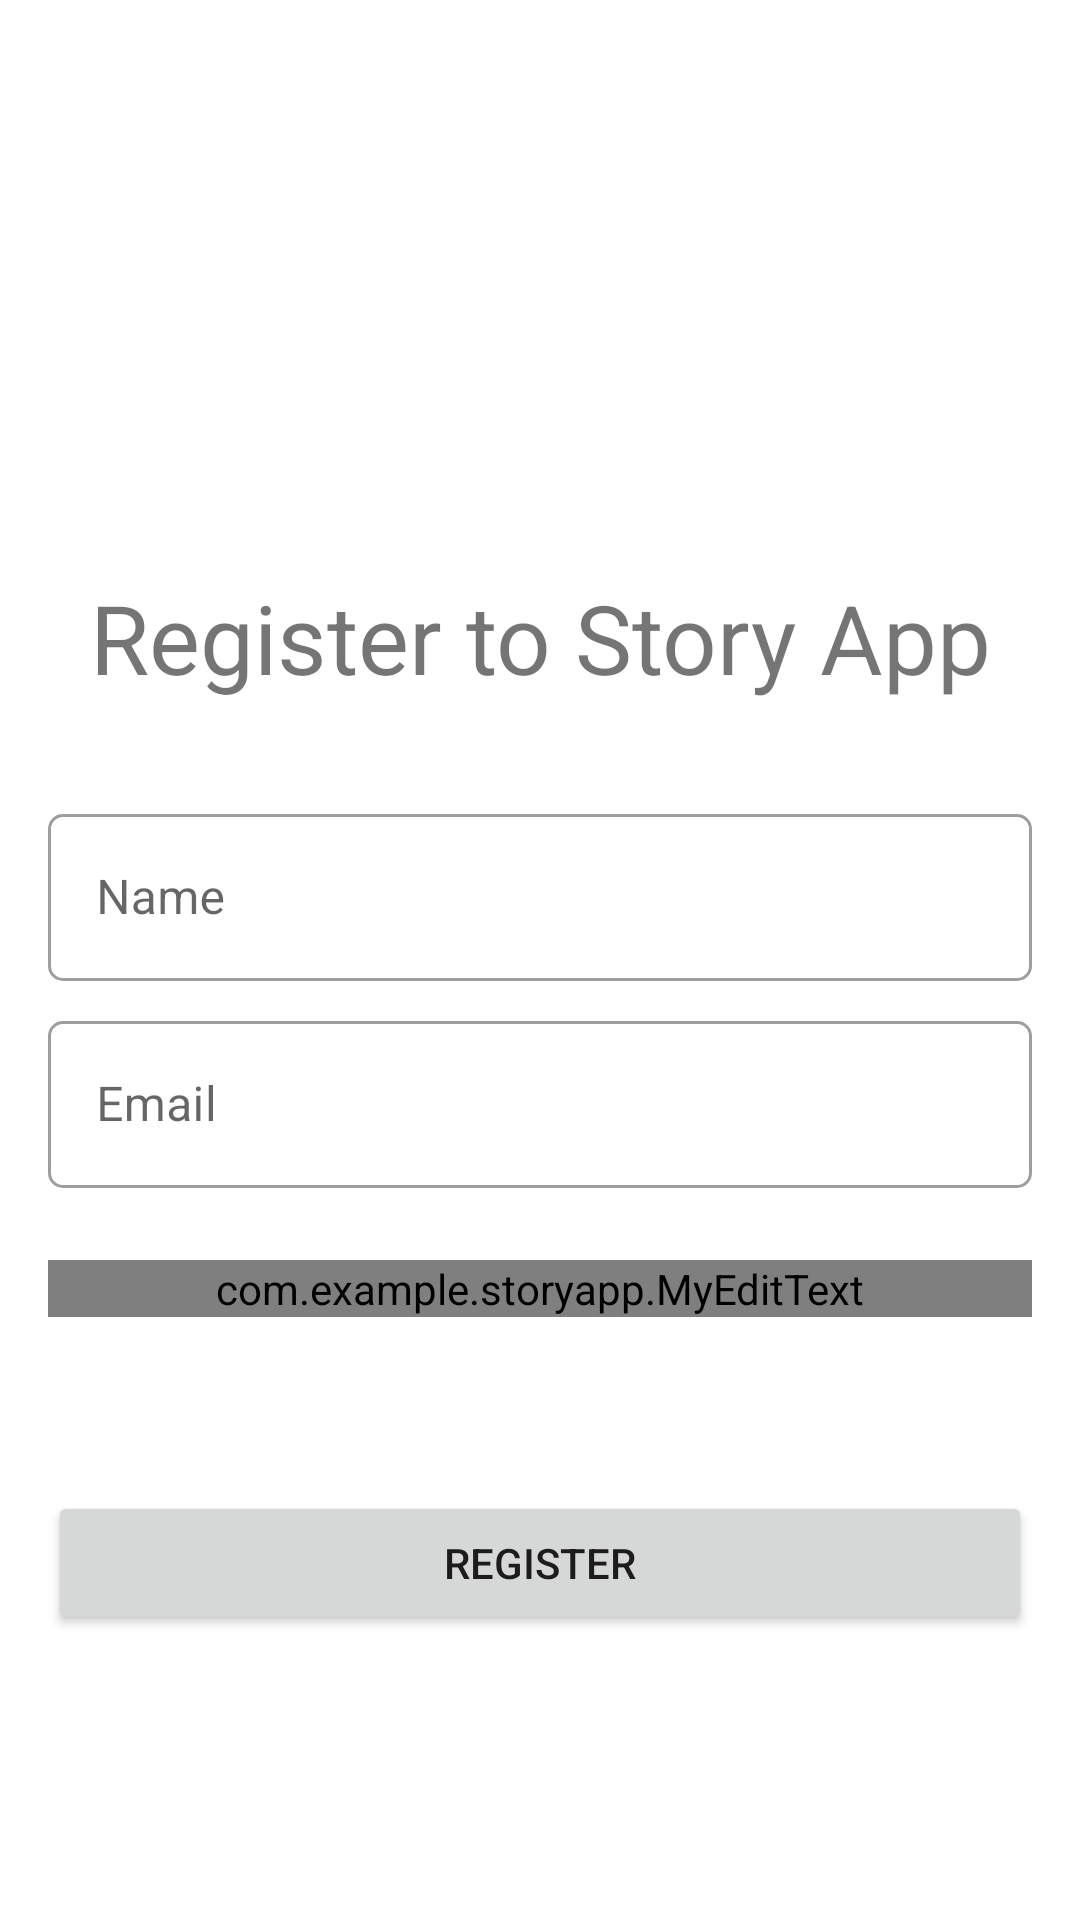

The Android layout XML behind this screen, and the referenced resources:
<!-- AndroidManifest.xml: application theme Theme.StoryApp -->
<!-- res/layout/activity_sign_up.xml -->
<?xml version="1.0" encoding="utf-8"?>
<androidx.constraintlayout.widget.ConstraintLayout xmlns:android="http://schemas.android.com/apk/res/android"
    xmlns:app="http://schemas.android.com/apk/res-auto"
    xmlns:tools="http://schemas.android.com/tools"
    android:layout_width="match_parent"
    android:layout_height="match_parent"
    tools:context=".SignUpActivity">

    <TextView
        android:id="@+id/textView4"
        android:layout_width="wrap_content"
        android:layout_height="wrap_content"
        android:text="@string/register_title"
        android:textSize="32sp"
        app:layout_constraintBottom_toBottomOf="parent"
        app:layout_constraintEnd_toEndOf="parent"
        app:layout_constraintStart_toStartOf="parent"
        app:layout_constraintTop_toTopOf="parent"
        app:layout_constraintVertical_bias="0.32" />

    <com.google.android.material.textfield.TextInputLayout
        android:id="@+id/name_register_til"
        style="@style/Widget.MaterialComponents.TextInputLayout.OutlinedBox"
        android:layout_width="0dp"
        android:layout_height="wrap_content"
        android:layout_marginStart="16dp"
        android:layout_marginTop="32dp"
        android:layout_marginEnd="16dp"
        android:hint="@string/name_hint"
        app:boxCornerRadiusBottomEnd="5dp"
        app:boxCornerRadiusBottomStart="5dp"
        app:boxCornerRadiusTopEnd="5dp"
        app:boxCornerRadiusTopStart="5dp"
        app:layout_constraintBottom_toBottomOf="parent"
        app:layout_constraintEnd_toEndOf="parent"
        app:layout_constraintStart_toStartOf="parent"
        app:layout_constraintTop_toBottomOf="@+id/textView4"
        app:layout_constraintVertical_bias="0.0">

        <EditText
            android:id="@+id/ed_register_name"
            android:layout_width="match_parent"
            android:layout_height="wrap_content"
            android:layout_marginTop="16dp"
            app:layout_constraintBottom_toBottomOf="parent"
            app:layout_constraintEnd_toEndOf="parent"
            app:layout_constraintStart_toStartOf="parent"
            app:layout_constraintTop_toBottomOf="@+id/textInputLayout"
            app:layout_constraintVertical_bias="0.0" />
    </com.google.android.material.textfield.TextInputLayout>

    <com.google.android.material.textfield.TextInputLayout
        android:id="@+id/email_register_til"
        style="@style/Widget.MaterialComponents.TextInputLayout.OutlinedBox"
        android:layout_width="0dp"
        android:layout_height="wrap_content"
        android:layout_marginStart="16dp"
        android:layout_marginTop="8dp"
        android:layout_marginEnd="16dp"
        android:hint="@string/email_hint"
        app:boxCornerRadiusBottomEnd="5dp"
        app:boxCornerRadiusBottomStart="5dp"
        app:boxCornerRadiusTopEnd="5dp"
        app:boxCornerRadiusTopStart="5dp"
        app:layout_constraintBottom_toBottomOf="parent"
        app:layout_constraintEnd_toEndOf="parent"
        app:layout_constraintStart_toStartOf="parent"
        app:layout_constraintTop_toBottomOf="@+id/name_register_til"
        app:layout_constraintVertical_bias="0.0">

        <EditText
            android:id="@+id/ed_register_email"
            android:layout_width="match_parent"
            android:layout_height="wrap_content"
            android:layout_marginTop="16dp"
            app:layout_constraintBottom_toBottomOf="parent"
            app:layout_constraintEnd_toEndOf="parent"
            app:layout_constraintStart_toStartOf="parent"
            app:layout_constraintTop_toBottomOf="@+id/textInputLayout"
            app:layout_constraintVertical_bias="0.0" />
    </com.google.android.material.textfield.TextInputLayout>

    <com.google.android.material.textfield.TextInputLayout
        android:id="@+id/password_register_til"
        style="@style/Widget.MaterialComponents.TextInputLayout.OutlinedBox"
        android:layout_width="0dp"
        android:layout_height="61dp"
        android:layout_marginStart="16dp"
        android:layout_marginTop="8dp"
        android:layout_marginEnd="16dp"
        android:hint="@string/password_hint"
        app:boxCornerRadiusBottomEnd="5dp"
        app:boxCornerRadiusBottomStart="5dp"
        app:boxCornerRadiusTopEnd="5dp"
        app:boxCornerRadiusTopStart="5dp"
        app:layout_constraintBottom_toBottomOf="parent"
        app:layout_constraintEnd_toEndOf="parent"
        app:layout_constraintStart_toStartOf="parent"
        app:layout_constraintTop_toBottomOf="@+id/email_register_til"
        app:layout_constraintVertical_bias="0.0">

        <com.example.storyapp.MyEditText
            android:id="@+id/ed_register_password"
            android:layout_width="match_parent"
            android:layout_height="wrap_content"
            android:layout_marginTop="16dp"
            app:layout_constraintBottom_toBottomOf="parent"
            app:layout_constraintEnd_toEndOf="parent"
            app:layout_constraintStart_toStartOf="parent"
            app:layout_constraintTop_toBottomOf="@+id/textInputLayout"
            app:layout_constraintVertical_bias="0.0" />
    </com.google.android.material.textfield.TextInputLayout>

    <Button
        android:id="@+id/btn_register"
        android:layout_width="match_parent"
        android:layout_height="wrap_content"
        android:layout_marginStart="16dp"
        android:layout_marginTop="32dp"
        android:layout_marginEnd="16dp"
        android:text="@string/register_button"
        app:layout_constraintBottom_toBottomOf="parent"
        app:layout_constraintEnd_toEndOf="@+id/password_register_til"
        app:layout_constraintStart_toStartOf="@+id/password_register_til"
        app:layout_constraintTop_toBottomOf="@+id/password_register_til"
        app:layout_constraintVertical_bias="0.0" />

</androidx.constraintlayout.widget.ConstraintLayout>
<!-- resources referenced by this layout -->
<resources>
  <string name="email_hint">Email</string>
  <string name="name_hint">Name</string>
  <string name="password_hint">Password</string>
  <string name="register_button">Register</string>
  <string name="register_title">Register to Story App</string>
  <style name="Theme.StoryApp" parent="Theme.MaterialComponents.DayNight.DarkActionBar">
          
          <item name="colorPrimary">@color/green_500</item>
          <item name="colorPrimaryVariant">@color/green_700</item>
          <item name="colorOnPrimary">@color/white</item>
          
          <item name="colorSecondary">@color/orange_500</item>
          <item name="colorSecondaryVariant">@color/orange_700</item>
          <item name="colorOnSecondary">@color/white</item>
          
          <item name="android:statusBarColor">?attr/colorPrimaryVariant</item>
          
      </style>
  <color name="green_500">#4CAF50</color>
  <color name="green_700">#388E3C</color>
  <color name="white">#FFFFFFFF</color>
  <color name="orange_500">#FF5722</color>
  <color name="orange_700">#E64A19</color>
</resources>
